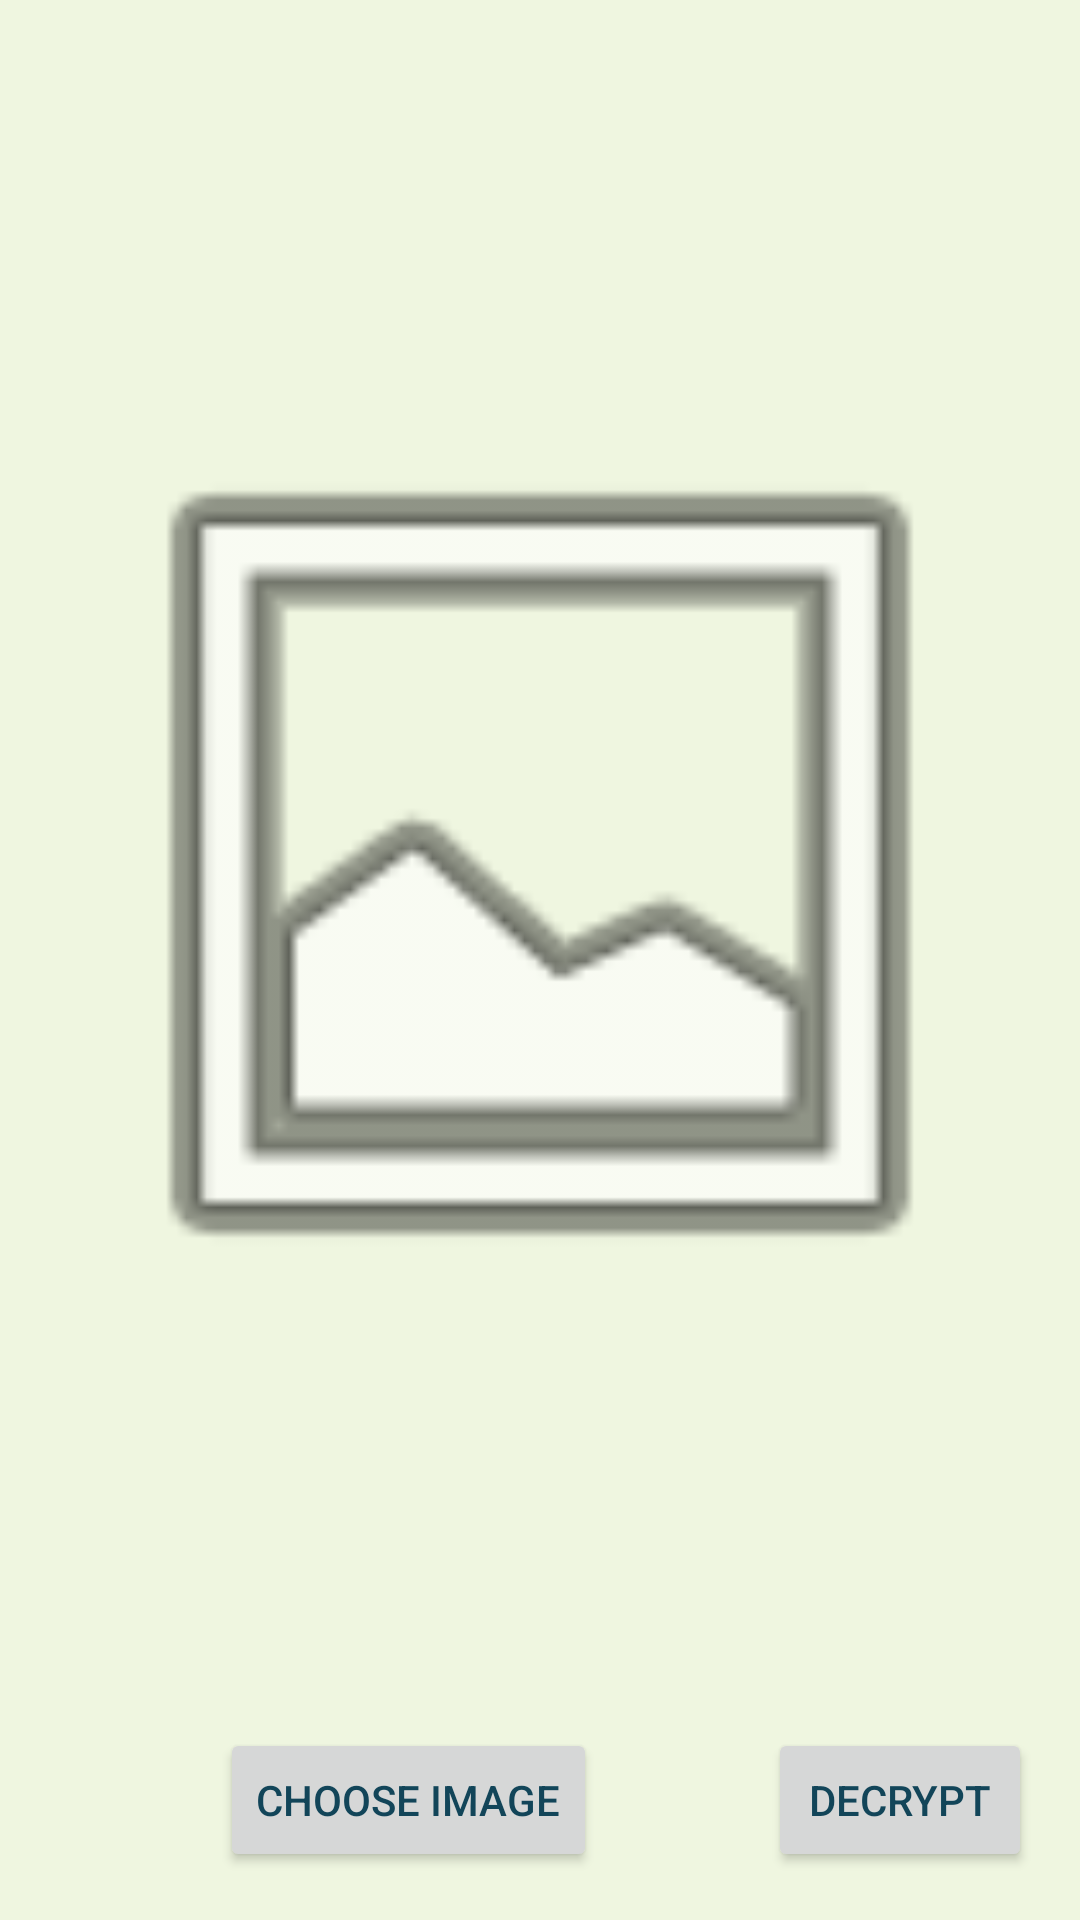

Produce the Android XML layout that renders to this screen, including the resource entries it uses.
<!-- AndroidManifest.xml: application theme MainAppTheme -->
<!-- res/layout/fragment_decrypt_message.xml -->
<?xml version="1.0" encoding="utf-8"?>
<layout xmlns:android="http://schemas.android.com/apk/res/android"
    xmlns:tools="http://schemas.android.com/tools"
    xmlns:app="http://schemas.android.com/apk/res-auto">

    <androidx.constraintlayout.widget.ConstraintLayout
        android:layout_height="match_parent"
        android:layout_width="match_parent"
        android:background="@color/primaryColor"
        >

        <ImageView
            android:id="@+id/decrypted_image_preview"
            android:layout_width="0dp"
            android:layout_height="0dp"
            android:layout_marginStart="@dimen/spacing_normal"
            android:layout_marginTop="@dimen/spacing_normal"
            android:layout_marginEnd="@dimen/spacing_normal"
            android:layout_marginBottom="@dimen/spacing_normal"
            android:src="@android:drawable/ic_menu_gallery"
            app:layout_constraintBottom_toTopOf="@+id/choose_image_button_decrypt_message_view"
            app:layout_constraintEnd_toEndOf="parent"
            app:layout_constraintStart_toStartOf="parent"
            app:layout_constraintTop_toTopOf="parent" />

        <Button
            android:id="@+id/choose_image_button_decrypt_message_view"
            android:layout_width="wrap_content"
            android:layout_height="wrap_content"
            android:layout_marginStart="@dimen/spacing_normal"
            android:layout_marginBottom="@dimen/spacing_normal"
            android:text="Choose Image"
            app:layout_constraintBottom_toBottomOf="parent"
            app:layout_constraintEnd_toStartOf="@+id/decrypt_button_decrypt_message_view"
            app:layout_constraintStart_toStartOf="parent" />

        <Button
            android:id="@+id/decrypt_button_decrypt_message_view"
            android:layout_width="wrap_content"
            android:layout_height="wrap_content"
            android:layout_marginEnd="@dimen/spacing_normal"
            android:layout_marginBottom="@dimen/spacing_normal"
            android:text="Decrypt"
            app:layout_constraintBottom_toBottomOf="parent"
            app:layout_constraintEnd_toEndOf="parent" />
    </androidx.constraintlayout.widget.ConstraintLayout>
</layout>
<!-- resources referenced by this layout -->
<resources>
  <color name="primaryColor">#eff6e0</color>
  <dimen name="spacing_normal">16dp</dimen>
  <style name="MainAppTheme" parent="Theme.AppCompat.Light.NoActionBar">
          <item name="colorPrimary">@color/primaryColor</item>
          <item name="colorPrimaryDark">@color/primaryDarkColor</item>
          <item name="colorAccent">@color/secondaryColor</item>
          <item name="android:textSize">@dimen/text_size_normal</item>
          <item name="android:textColor">@color/secondaryColor</item>
  
      </style>
  <color name="primaryDarkColor">#bcc3ae</color>
  <color name="secondaryColor">#124559</color>
</resources>
